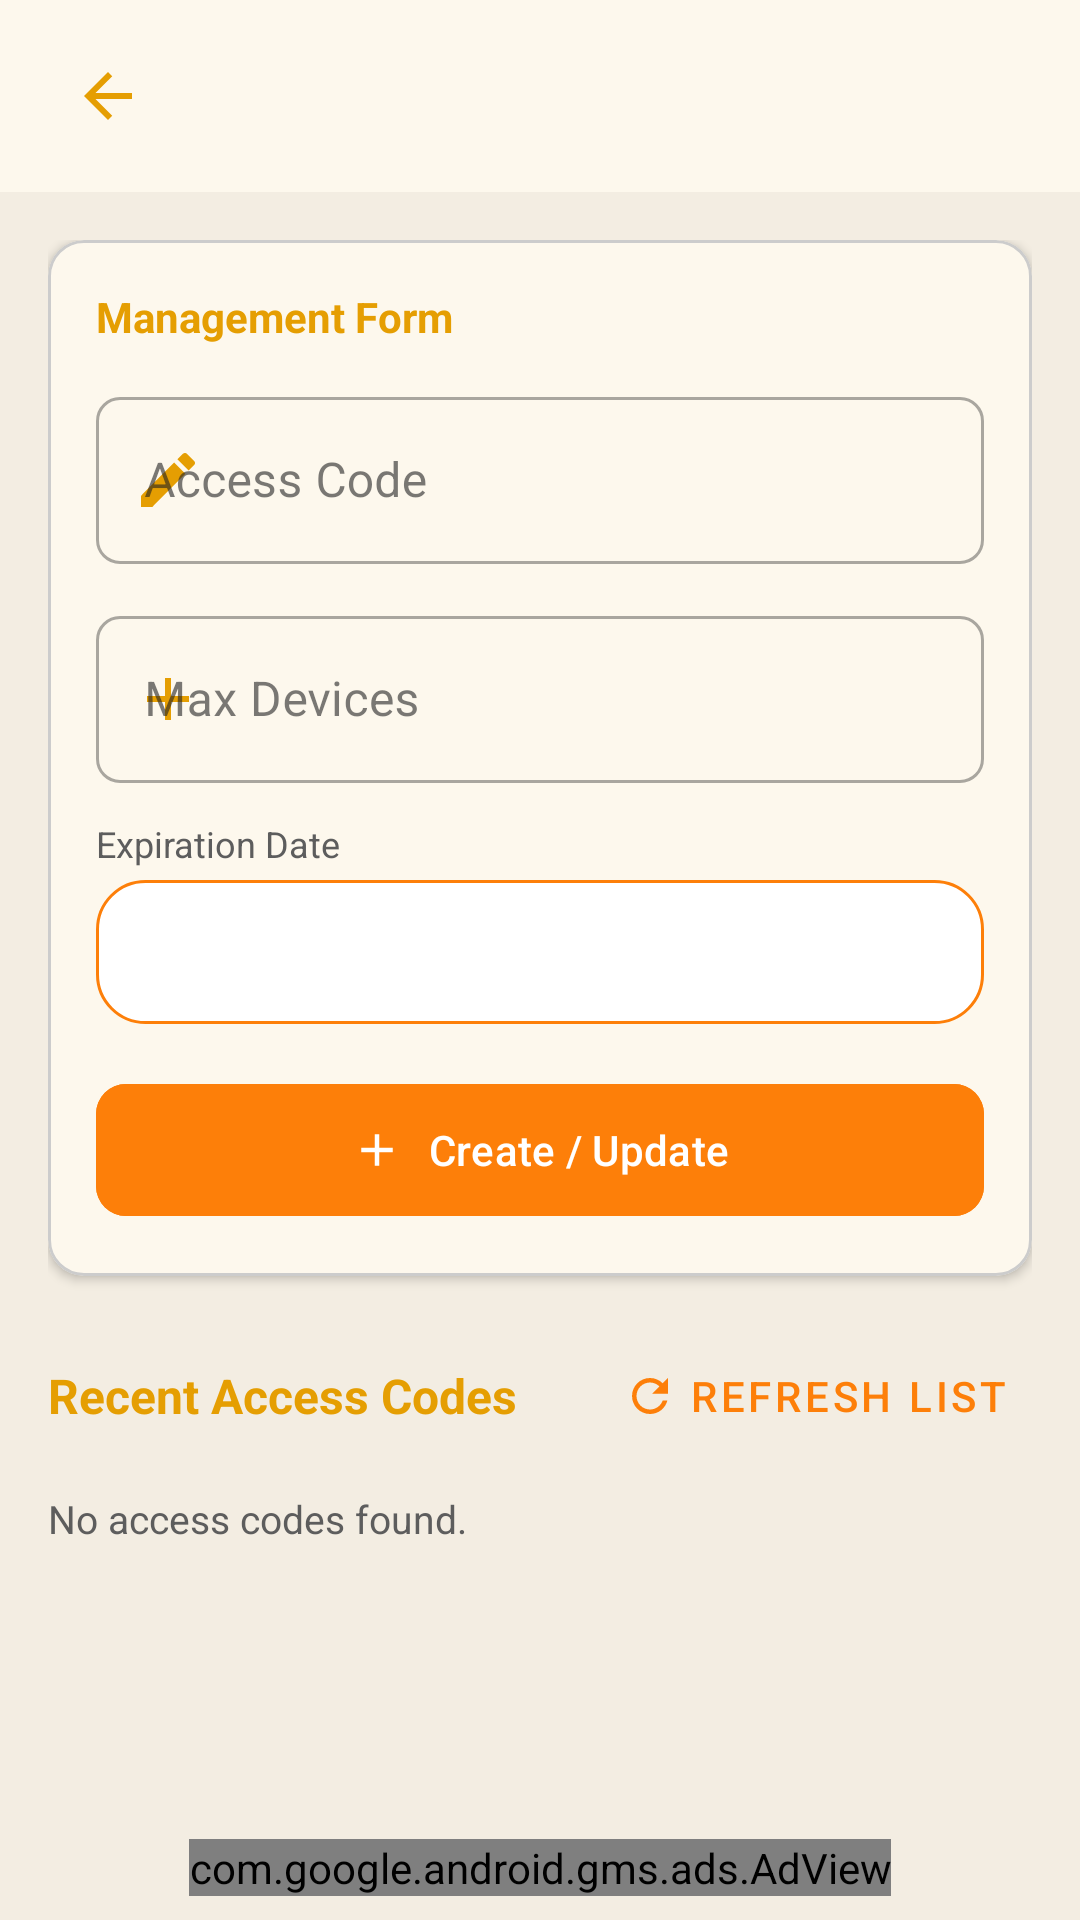

Write the Android layout XML for this screen, with the resource values it uses.
<!-- AndroidManifest.xml: application theme Theme.QRAttendanceControl -->
<!-- res/layout/activity_admin_access_code.xml -->
<?xml version="1.0" encoding="utf-8"?>
<androidx.constraintlayout.widget.ConstraintLayout xmlns:android="http://schemas.android.com/apk/res/android"
    xmlns:app="http://schemas.android.com/apk/res-auto"
    xmlns:tools="http://schemas.android.com/tools"
    android:layout_width="match_parent"
    android:layout_height="match_parent"
    android:background="@color/md_theme_background"
    android:fitsSystemWindows="true">

    <com.google.android.material.appbar.MaterialToolbar
        android:id="@+id/topAppBar"
        android:layout_width="0dp"
        android:layout_height="wrap_content"
        android:background="@color/md_theme_surface"
        app:contentInsetStartWithNavigation="0dp"
        android:elevation="2dp"
        android:paddingStart="8dp"
        android:paddingEnd="8dp"
        android:title="@string/admin_access_codes_title"
        app:titleTextAppearance="@style/TextAppearance.QRAttendanceControl.ToolbarTitle"
        app:titleTextColor="@color/md_theme_primary"
        app:titleCentered="true"
        app:navigationIcon="@drawable/ic_baseline_arrow_back_24"
        app:navigationIconTint="@color/md_theme_primary"
        app:layout_constraintTop_toTopOf="parent"
        app:layout_constraintStart_toStartOf="parent"
        app:layout_constraintEnd_toEndOf="parent" />

    <ScrollView
        android:id="@+id/scrollContent"
        android:layout_width="0dp"
        android:layout_height="0dp"
        android:layout_marginTop="6dp"
        android:layout_marginBottom="8dp"
        android:paddingHorizontal="16dp"
        android:paddingTop="10dp"
        app:layout_constraintTop_toBottomOf="@id/topAppBar"
        app:layout_constraintBottom_toTopOf="@id/bannerAdView"
        app:layout_constraintStart_toStartOf="parent"
        app:layout_constraintEnd_toEndOf="parent">

        <LinearLayout
            android:layout_width="match_parent"
            android:layout_height="wrap_content"
            android:orientation="vertical">

            <com.google.android.material.card.MaterialCardView
                android:layout_width="match_parent"
                android:layout_height="wrap_content"
                android:layout_marginBottom="16dp"
                app:cardBackgroundColor="@color/md_theme_surface"
                app:cardCornerRadius="12dp"
                app:cardElevation="2dp"
                app:strokeColor="@color/md_theme_outline"
                app:strokeWidth="1dp">

                <LinearLayout
                    android:layout_width="match_parent"
                    android:layout_height="wrap_content"
                    android:orientation="vertical"
                    android:padding="16dp">

                    <TextView
                        android:layout_width="wrap_content"
                        android:layout_height="wrap_content"
                        android:layout_marginBottom="12dp"
                        android:text="@string/access_code_management_form"
                        android:textColor="@color/md_theme_primary"
                        android:textSize="14sp"
                        android:textStyle="bold" />

                    <com.google.android.material.textfield.TextInputLayout
                        style="@style/Widget.MaterialComponents.TextInputLayout.OutlinedBox"
                        android:layout_width="match_parent"
                        android:layout_height="wrap_content"
                        android:hint="@string/access_code_hint"
                        app:boxCornerRadiusBottomEnd="8dp"
                        app:boxCornerRadiusBottomStart="8dp"
                        app:boxCornerRadiusTopEnd="8dp"
                        app:boxCornerRadiusTopStart="8dp"
                        app:startIconDrawable="@drawable/ic_baseline_edit_24"
                        app:startIconTint="@color/md_theme_primary">

                        <com.google.android.material.textfield.TextInputEditText
                            android:id="@+id/codeInput"
                            android:layout_width="match_parent"
                            android:layout_height="wrap_content"
                            android:inputType="textCapCharacters"
                            android:textColor="@color/md_theme_onSurface" />
                    </com.google.android.material.textfield.TextInputLayout>

                    <com.google.android.material.textfield.TextInputLayout
                        style="@style/Widget.MaterialComponents.TextInputLayout.OutlinedBox"
                        android:layout_width="match_parent"
                        android:layout_height="wrap_content"
                        android:layout_marginTop="12dp"
                        android:hint="@string/access_code_max_devices"
                        app:boxCornerRadiusBottomEnd="8dp"
                        app:boxCornerRadiusBottomStart="8dp"
                        app:boxCornerRadiusTopEnd="8dp"
                        app:boxCornerRadiusTopStart="8dp"
                        app:startIconDrawable="@drawable/ic_baseline_add_24"
                        app:startIconTint="@color/md_theme_primary">

                        <com.google.android.material.textfield.TextInputEditText
                            android:id="@+id/maxDevicesInput"
                            android:layout_width="match_parent"
                            android:layout_height="wrap_content"
                            android:inputType="number"
                            android:textColor="@color/md_theme_onSurface" />
                    </com.google.android.material.textfield.TextInputLayout>

                    <TextView
                        android:layout_width="match_parent"
                        android:layout_height="wrap_content"
                        android:layout_marginTop="12dp"
                        android:text="@string/access_code_expiration_title"
                        android:textColor="@color/md_theme_onSurfaceVariant"
                        android:textSize="12sp" />

                    <TextView
                        android:id="@+id/expiryInput"
                        android:layout_width="match_parent"
                        android:layout_height="48dp"
                        android:layout_marginTop="4dp"
                        android:background="@drawable/shape_rounded_edittext_bg"
                        android:gravity="center_vertical"
                        android:paddingStart="12dp"
                        android:paddingEnd="12dp"
                        android:textColor="@color/md_theme_onSurface"
                        android:textStyle="bold" />

                    <com.google.android.material.button.MaterialButton
                        android:id="@+id/createCodeButton"
                        android:layout_width="match_parent"
                        android:layout_height="52dp"
                        android:layout_marginTop="16dp"
                        android:backgroundTint="@color/md_theme_secondary"
                        android:text="@string/access_code_create_update"
                        android:textColor="@color/white"
                        app:cornerRadius="10dp"
                        app:icon="@drawable/ic_baseline_add_24"
                        app:iconGravity="textStart" />

                </LinearLayout>
            </com.google.android.material.card.MaterialCardView>

            <LinearLayout
                android:layout_width="match_parent"
                android:layout_height="wrap_content"
                android:gravity="center_vertical"
                android:orientation="horizontal">

                <TextView
                    android:layout_width="0dp"
                    android:layout_height="wrap_content"
                    android:layout_weight="1"
                    android:text="@string/access_codes_recent_list"
                    android:textColor="@color/md_theme_primary"
                    android:textSize="16sp"
                    android:textStyle="bold" />

                <com.google.android.material.button.MaterialButton
                    android:id="@+id/refreshCodesButton"
                    style="@style/Widget.MaterialComponents.Button.TextButton"
                    android:layout_width="wrap_content"
                    android:layout_height="wrap_content"
                    android:text="@string/access_code_refresh_list"
                    android:textColor="@color/md_theme_secondary"
                    app:icon="@drawable/ic_baseline_refresh_24"
                    app:iconTint="@color/md_theme_secondary" />
            </LinearLayout>

            <ProgressBar
                android:id="@+id/loadingIndicator"
                style="?android:attr/progressBarStyleSmall"
                android:layout_width="32dp"
                android:layout_height="32dp"
                android:layout_gravity="center_horizontal"
                android:layout_marginTop="4dp"
                android:visibility="gone" />

            <TextView
                android:id="@+id/codesEmptyText"
                android:layout_width="match_parent"
                android:layout_height="wrap_content"
                android:layout_marginTop="8dp"
                android:text="@string/access_codes_list_empty"
                android:textColor="@color/md_theme_onSurfaceVariant"
                android:textSize="13sp" />

            <androidx.recyclerview.widget.RecyclerView
                android:id="@+id/codesRecyclerView"
                android:layout_width="match_parent"
                android:layout_height="wrap_content"
                android:layout_marginTop="8dp"
                android:nestedScrollingEnabled="false"
                android:paddingBottom="16dp"
                tools:listitem="@layout/item_admin_access_code" />

        </LinearLayout>
    </ScrollView>

    <com.google.android.gms.ads.AdView
        android:id="@+id/bannerAdView"
        android:layout_width="wrap_content"
        android:layout_height="wrap_content"
        android:layout_marginTop="8dp"
        android:layout_marginBottom="8dp"
        app:adSize="BANNER"
        app:adUnitId="@string/admob_banner_main"
        app:layout_constraintBottom_toBottomOf="parent"
        app:layout_constraintStart_toStartOf="parent"
        app:layout_constraintEnd_toEndOf="parent" />

</androidx.constraintlayout.widget.ConstraintLayout>
<!-- res/layout/item_admin_access_code.xml (included above) -->
<?xml version="1.0" encoding="utf-8"?>
<com.google.android.material.card.MaterialCardView xmlns:android="http://schemas.android.com/apk/res/android"
    xmlns:app="http://schemas.android.com/apk/res-auto"
    android:layout_width="match_parent"
    android:layout_height="wrap_content"
    android:layout_marginBottom="8dp"
    app:cardBackgroundColor="@color/md_theme_surface"
    app:cardCornerRadius="10dp"
    app:strokeColor="@color/md_theme_outline"
    app:strokeWidth="1dp">

    <LinearLayout
        android:layout_width="match_parent"
        android:layout_height="wrap_content"
        android:orientation="horizontal"
        android:padding="12dp"
        android:gravity="center_vertical"
        android:baselineAligned="false">

        <LinearLayout
            android:layout_width="0dp"
            android:layout_height="wrap_content"
            android:layout_weight="1"
            android:orientation="vertical">

            <TextView
                android:id="@+id/itemCodeText"
                android:layout_width="wrap_content"
                android:layout_height="wrap_content"
                android:textColor="@color/md_theme_primary"
                android:textStyle="bold"
                android:textSize="16sp" />

            <TextView
                android:id="@+id/itemMetaText"
                android:layout_width="wrap_content"
                android:layout_height="wrap_content"
                android:layout_marginTop="2dp"
                android:textColor="@color/md_theme_onSurfaceVariant"
                android:textSize="11sp" />
        </LinearLayout>

        <LinearLayout
            android:layout_width="wrap_content"
            android:layout_height="wrap_content"
            android:orientation="horizontal">

            
            <com.google.android.material.button.MaterialButton
                android:id="@+id/itemStatusButton"
                style="@style/Widget.MaterialComponents.Button.TextButton"
                android:layout_width="40dp"
                android:layout_height="40dp"
                android:padding="0dp"
                android:contentDescription="@string/access_code_check_status_short"
                app:icon="@drawable/ic_baseline_info_24"
                app:iconGravity="textStart"
                app:iconPadding="0dp"
                app:iconTint="@color/md_theme_secondary" />

            
            <com.google.android.material.button.MaterialButton
                android:id="@+id/itemUseButton"
                style="@style/Widget.MaterialComponents.Button.TextButton"
                android:layout_width="40dp"
                android:layout_height="40dp"
                android:padding="0dp"
                android:contentDescription="@string/access_code_use_for_update"
                app:icon="@drawable/ic_baseline_edit_24"
                app:iconGravity="textStart"
                app:iconPadding="0dp"
                app:iconTint="@color/md_theme_primary" />

            
            <com.google.android.material.button.MaterialButton
                android:id="@+id/itemRevokeButton"
                style="@style/Widget.MaterialComponents.Button.TextButton"
                android:layout_width="40dp"
                android:layout_height="40dp"
                android:padding="0dp"
                android:contentDescription="@string/access_code_revoke_short"
                app:icon="@drawable/ic_baseline_block_24"
                app:iconGravity="textStart"
                app:iconPadding="0dp"
                app:iconTint="@color/md_theme_error" />

            
            <com.google.android.material.button.MaterialButton
                android:id="@+id/itemDeleteButton"
                style="@style/Widget.MaterialComponents.Button.TextButton"
                android:layout_width="40dp"
                android:layout_height="40dp"
                android:padding="0dp"
                android:contentDescription="@string/access_code_delete_short"
                app:icon="@drawable/ic_delete"
                app:iconGravity="textStart"
                app:iconPadding="0dp"
                app:iconTint="@color/md_theme_error" />

        </LinearLayout>
    </LinearLayout>

</com.google.android.material.card.MaterialCardView>
<!-- resources referenced by this layout -->
<resources>
  <color name="md_theme_background">#f3ede2</color>
  <color name="md_theme_error">#D32F2F</color>
  <color name="md_theme_onSurface">#212121</color>
  <color name="md_theme_onSurfaceVariant">#5d5d5d</color>
  <color name="md_theme_outline">#cccccc</color>
  <color name="md_theme_primary">#e59e02</color>
  <color name="md_theme_secondary">#fd7f09</color>
  <color name="md_theme_surface">#ffffff</color>
  <color name="white">#FFFFFFFF</color>
  <!-- drawable ic_baseline_add_24 (drawable) -->
  <?xml version="1.0" encoding="utf-8"?>
  <vector xmlns:android="http://schemas.android.com/apk/res/android"
      android:width="24dp"
      android:height="24dp"
      android:viewportWidth="24"
      android:viewportHeight="24"
      android:tint="?attr/colorControlNormal">
    <path
        android:fillColor="@color/md_theme_onPrimary"
        android:pathData="M19,13h-6v6h-2v-6H5v-2h6V5h2v6h6v2z"/>
  </vector>
  <!-- drawable ic_baseline_arrow_back_24 (drawable) -->
  <?xml version="1.0" encoding="utf-8"?>
  <vector xmlns:android="http://schemas.android.com/apk/res/android"
      android:width="24dp"
      android:height="24dp"
      android:viewportWidth="24"
      android:viewportHeight="24"
      android:tint="?attr/colorControlNormal">
    <path
        android:fillColor="@color/md_theme_onPrimary"
        android:pathData="M20,11H7.83l5.59,-5.59L12,4l-8,8 8,8 1.41,-1.41L7.83,13H20v-2z"/>
  </vector>
  <!-- drawable ic_delete (drawable) -->
  <vector xmlns:android="http://schemas.android.com/apk/res/android"
      android:width="24dp"
      android:height="24dp"
      android:viewportWidth="24.0"
      android:viewportHeight="24.0">
      <path
          android:fillColor="@color/md_theme_onPrimary"
          android:pathData="M16,9v10H8V9h8m-1.5,-6h-5l-1,1H5v2h14V4h-3.5l-1,-1zM18,7H6v12c0,1.1 0.9,2 2,2h8c1.1,0 2,-0.9 2,-2V7z" />
  </vector>
  <!-- drawable shape_rounded_edittext_bg (drawable) -->
  <?xml version="1.0" encoding="utf-8"?>
  <shape xmlns:android="http://schemas.android.com/apk/res/android"
      android:shape="rectangle">
  
      <solid android:color="@color/md_theme_surface" />
      <corners android:radius="16dp" />
      <stroke
          android:width="1dp"
          android:color="@color/md_theme_secondary" />
  </shape>
  <string name="access_code_check_status_short">Status</string>
  <string name="access_code_create_update">Create / Update</string>
  <string name="access_code_delete_short">Delete</string>
  <string name="access_code_expiration_title">Expiration Date</string>
  <string name="access_code_hint">Access Code</string>
  <string name="access_code_management_form">Management Form</string>
  <string name="access_code_max_devices">Max Devices</string>
  <string name="access_code_refresh_list">Refresh List</string>
  <string name="access_code_revoke_short">Revoke</string>
  <string name="access_code_use_for_update">Use</string>
  <string name="access_codes_list_empty">No access codes found.</string>
  <string name="access_codes_recent_list">Recent Access Codes</string>
  <string name="admin_access_codes_title">Access Code Management</string>
  <string name="admob_banner_main">ca-app-pub-6600375635602117/3255170172</string>
  <style name="TextAppearance.QRAttendanceControl.ToolbarTitle" parent="TextAppearance.Material3.TitleMedium">
          <item name="android:textSize">16sp</item>
          <item name="android:maxLines">1</item>
      </style>
  <color name="md_theme_onPrimary">#FFFFFF</color>
  <color name="md_theme_onSecondary">#FFFFFF</color>
  <color name="md_theme_onBackground">#212121</color>
</resources>
